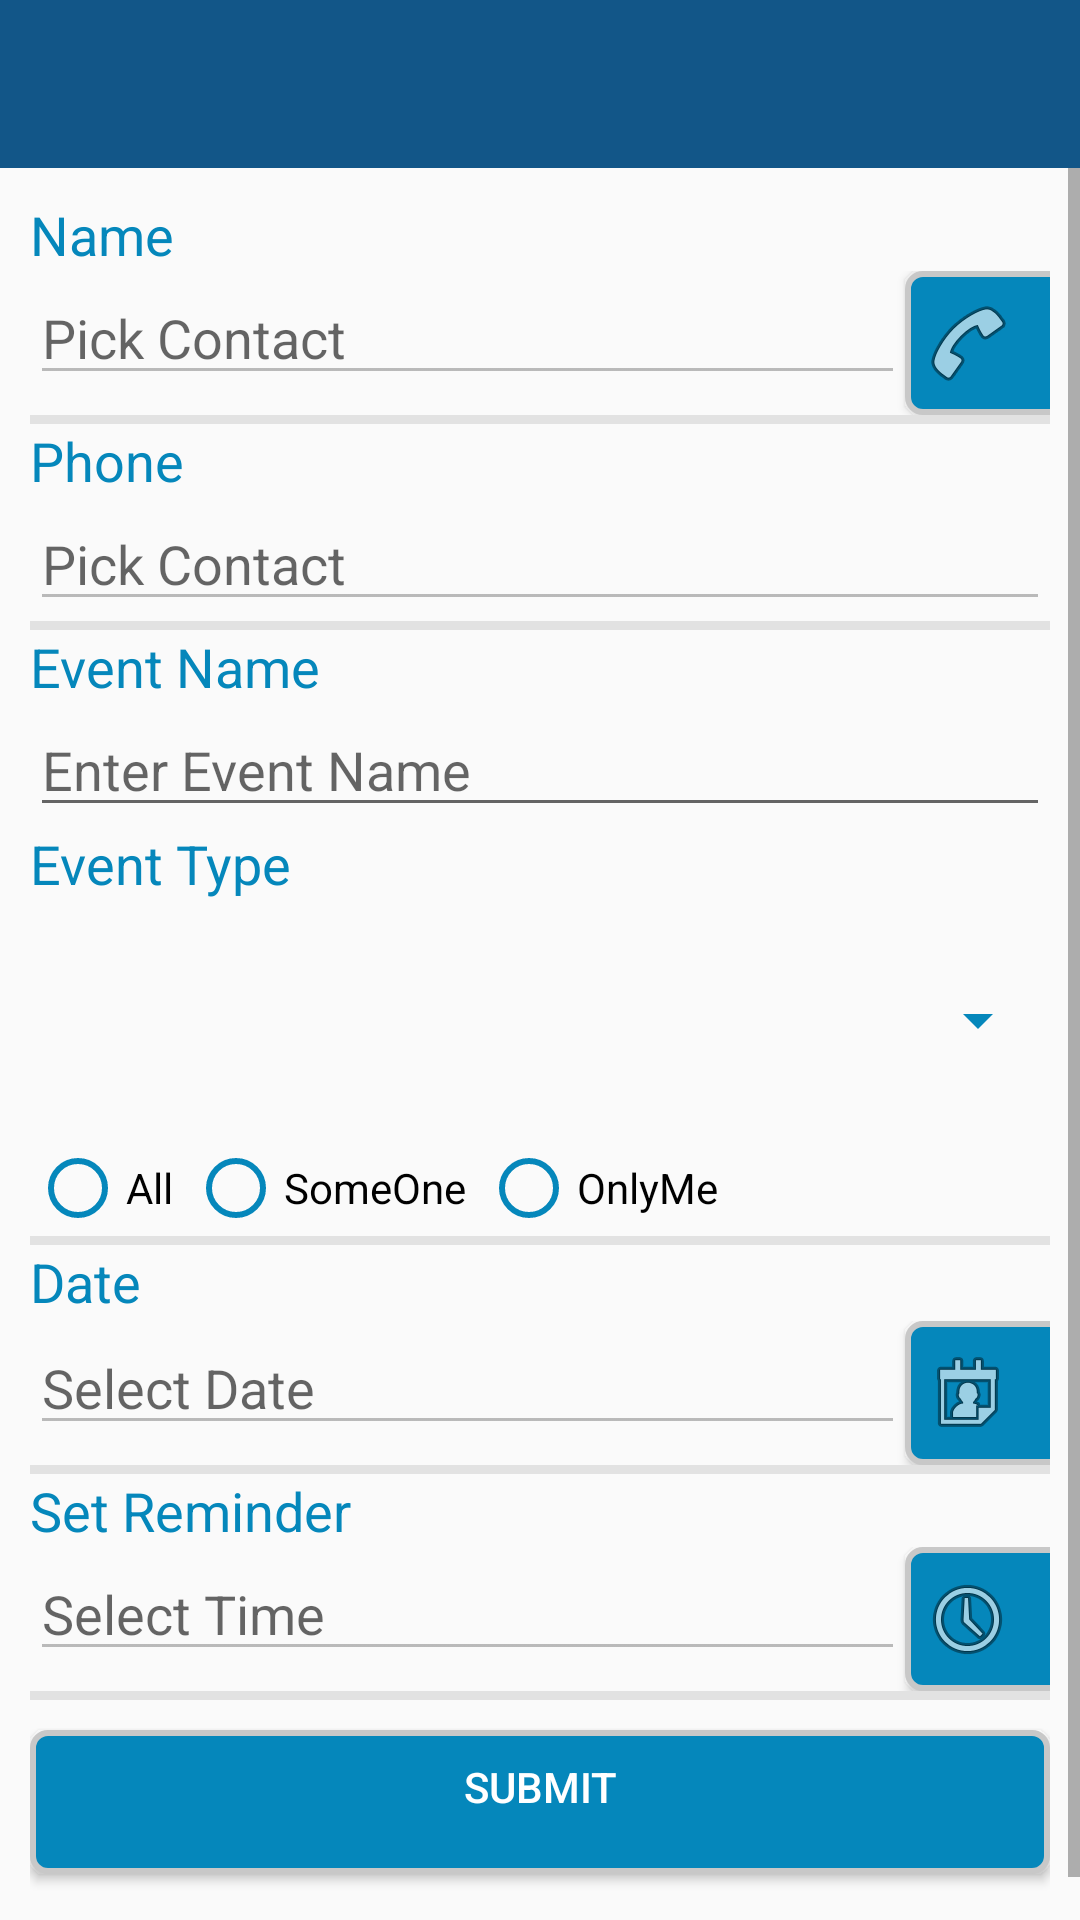

Here is an Android app screen rendered from its layout file. Give the layout XML and the strings, colors and styles it references.
<!-- AndroidManifest.xml: application theme AppTheme -->
<!-- res/layout/activity_create_event.xml -->
<?xml version="1.0" encoding="utf-8"?>
<RelativeLayout xmlns:android="http://schemas.android.com/apk/res/android"
    xmlns:tools="http://schemas.android.com/tools"
    android:layout_width="match_parent"
    android:layout_height="match_parent"
    xmlns:app="http://schemas.android.com/apk/res-auto"
    tools:context="com.example.delevere.cbook.CreateEventActivity">
    <android.support.v7.widget.Toolbar
        android:id="@+id/eventcreatetoolbar"
        android:layout_width="match_parent"
        android:layout_height="?attr/actionBarSize"
        app:layout_collapseMode="pin"
        android:background="@color/colorPrimary"
        android:theme="@style/ThemeOverlay.AppCompat.Dark.ActionBar" />
    <ScrollView
        android:layout_width="match_parent"


        android:layout_below="@+id/eventcreatetoolbar"

        android:layout_height="match_parent">
        <LinearLayout
            android:layout_width="match_parent"
            android:layout_height="wrap_content"
            android:layout_marginRight="10dp"
            android:layout_marginLeft="10dp"
            android:orientation="vertical">



            <TextView
                android:layout_width="match_parent"
                android:layout_height="wrap_content"
                android:layout_weight="1"
                android:text="Name"
                android:layout_marginTop="10dp"
                android:textAppearance="?android:attr/textAppearanceMedium"
                android:textColor="#0587bb" />
            <LinearLayout
                android:orientation="horizontal"
                android:layout_width="fill_parent"
                android:layout_height="wrap_content">
            <EditText
                android:layout_width="fill_parent"
                android:layout_height="wrap_content"
                android:inputType="text"
                android:ems="10"
                android:enabled="false"
                android:id="@+id/contactname"
                android:hint="Pick Contact"

                android:layout_marginRight="@dimen/activity_horizontal_margin"
                android:layout_weight="1"
                android:textColor="#010101" />
                <Button

                    android:layout_width="wrap_content"
                    android:layout_height="wrap_content"
                    android:drawableLeft="@android:drawable/ic_menu_call"
                    android:contextClickable="false"
                    android:background="@drawable/button"
                    android:padding="5dp"
                    android:onClick="pickContact"
                    android:id="@+id/pickcontact"
                    android:layout_marginRight="-40dp" />


            </LinearLayout>
            <View
                android:layout_width="fill_parent"
                android:layout_height="3dp"

                android:background="#e2e2e2" />

            <TextView
                android:layout_width="match_parent"
                android:layout_height="wrap_content"
                android:layout_weight="1"
                android:text="Phone"
                android:textAppearance="?android:attr/textAppearanceMedium"
                android:textColor="#0587bb" />
            <EditText
                android:layout_width="match_parent"
                android:layout_height="wrap_content"
                android:inputType="phone"
                android:ems="10"
                android:enabled="false"
                android:hint="Pick Contact"
                android:id="@+id/phonenumber"

                android:layout_marginRight="@dimen/activity_horizontal_margin"
                android:layout_weight="1"
                android:textColor="#010101" />
            <View
                android:layout_width="fill_parent"
                android:layout_height="3dp"

                android:background="#e2e2e2" />

            <TextView
                android:layout_width="match_parent"
                android:layout_height="wrap_content"
                android:layout_weight="1"
                android:text="Event Name"
                android:textAppearance="?android:attr/textAppearanceMedium"
                android:textColor="#0587bb" />
            <EditText
                android:layout_width="match_parent"
                android:layout_height="wrap_content"
                android:inputType="text"
                android:ems="10"
                android:id="@+id/eventname"
                android:hint="Enter Event Name"
                android:layout_marginRight="@dimen/activity_horizontal_margin"
                android:layout_weight="1"

                android:textColor="#010101" />


            <TextView
                android:layout_width="match_parent"
                android:layout_height="wrap_content"
                android:layout_weight="1"
                android:text="Event Type"
                android:textAppearance="?android:attr/textAppearanceMedium"
                android:textColor="#0587bb" />
            <Spinner
                android:id="@+id/spinnerlayout"
                android:layout_width="match_parent"
                android:layout_height="80dp"
                android:backgroundTint="#0587bb"
                />


        <LinearLayout
            android:orientation="horizontal"
            android:layout_width="wrap_content"
            android:layout_height="wrap_content">
            <RadioGroup
                android:layout_width="wrap_content"
                android:layout_height="wrap_content"
                android:orientation="horizontal"
                android:id="@+id/sendgroup">

                <RadioButton
                    android:layout_width="wrap_content"
                    android:layout_height="wrap_content"
                    android:layout_marginRight="5dp"
                    android:text="All"
                    android:id="@+id/publiccheck"
                    android:buttonTint="#0587bb"
                    android:checked="false" />

                <RadioButton
                    android:layout_width="wrap_content"
                    android:layout_height="wrap_content"
                    android:text="SomeOne"
                    android:layout_marginRight="5dp"
                    android:id="@+id/someonecheck"
                    android:buttonTint="#0587bb"
                    android:checked="false" />

                <RadioButton
                    android:layout_width="wrap_content"
                    android:layout_height="wrap_content"
                    android:text="OnlyMe"
                    android:layout_marginRight="5dp"
                    android:id="@+id/onlymecheck"
                    android:buttonTint="#0587bb"
                    android:checked="false" />
            </RadioGroup>


            </LinearLayout>

            <View
                android:layout_width="fill_parent"
                android:layout_height="3dp"

                android:background="#e2e2e2" />
            <TextView
                android:layout_width="match_parent"
                android:layout_height="wrap_content"
                android:layout_weight="1"
                android:text="Date"
                android:textAppearance="?android:attr/textAppearanceMedium"
                android:textColor="#0587bb" />
            <TextView
                android:id="@+id/hidencontacts"
                android:layout_width="wrap_content"
                android:layout_height="wrap_content"
                android:textSize="0sp"
                android:textColor="@android:color/transparent" />
            <LinearLayout
                android:orientation="horizontal"
                android:layout_width="fill_parent"
                android:layout_height="wrap_content">
                <EditText
                    android:layout_width="fill_parent"
                    android:layout_height="wrap_content"
                    android:inputType="text"
                    android:ems="10"
                    android:enabled="false"
                    android:id="@+id/eventdate"
                    android:hint="Select Date"

                    android:layout_marginRight="@dimen/activity_horizontal_margin"
                    android:layout_weight="1"
                    android:textColor="#010101" />
                <Button

                    android:layout_width="wrap_content"
                    android:layout_height="wrap_content"
                    android:drawableLeft="@android:drawable/ic_menu_my_calendar"
                    android:id="@+id/eventcalender"
                    android:contextClickable="false"
                    android:background="@drawable/button"
                    android:padding="5dp"
                    android:layout_marginRight="-40dp" />

            </LinearLayout>
            <View
                android:layout_width="fill_parent"
                android:layout_height="3dp"

                android:background="#e2e2e2" />

            <TextView
                android:layout_width="match_parent"
                android:layout_height="wrap_content"
                android:layout_weight="1"
                android:text="Set Reminder"
                android:textAppearance="?android:attr/textAppearanceMedium"
                android:textColor="#0587bb" />
            <LinearLayout
                android:orientation="horizontal"
                android:layout_width="fill_parent"
                android:layout_height="wrap_content">
                <EditText
                    android:layout_width="fill_parent"
                    android:layout_height="wrap_content"
                    android:inputType="text"
                    android:ems="10"
                    android:enabled="false"
                    android:id="@+id/eventtime"

                    android:hint="Select Time"
                    android:layout_marginRight="@dimen/activity_horizontal_margin"
                    android:layout_weight="1"
                    android:textColor="#010101" />
                <Button

                    android:layout_width="wrap_content"
                    android:layout_height="wrap_content"
                    android:drawableLeft="@android:drawable/ic_menu_recent_history"
                    android:id="@+id/eventcalendertime"
                    android:contextClickable="false"
                    android:text=""
                    android:background="@drawable/button"
                    android:padding="5dp"
                    android:layout_marginRight="-40dp" />

            </LinearLayout>

            <View
                android:layout_width="fill_parent"
                android:layout_height="3dp"

                android:background="#e2e2e2" />
            <Button
                android:id="@+id/setalarm"
                android:layout_width="match_parent"
                android:layout_height="wrap_content"
                android:text="Submit"
                android:paddingBottom="10dp"
                android:background="@drawable/button"
                android:textColor="#ffffff"
                android:layout_marginBottom="30dp"
                android:layout_marginTop="10dp" />


        </LinearLayout>
    </ScrollView>


</RelativeLayout>
<!-- resources referenced by this layout -->
<resources>
  <color name="colorPrimary">#125688</color>
  <!-- drawable button (drawable) -->
  <?xml version="1.0" encoding="utf-8" ?>
  <shape xmlns:android="http://schemas.android.com/apk/res/android"
      android:thickness="0dp"
      android:shape="rectangle">
      <stroke android:width="2dp"
          android:color="#C8C8C8"/>
      <corners android:radius="5dp" />
      <gradient
          android:centerColor="#0587bb"
          android:startColor="#0587bb"
          android:endColor="#0587bb"
  
          android:type="linear"
          android:angle="270"/>
  </shape>
  <style name="AppTheme" parent="Theme.AppCompat.Light.NoActionBar">
          <item name="android:windowNoTitle">true</item>
          
          <item name="colorPrimary">@color/colorPrimary</item>
          <item name="colorPrimaryDark">@color/colorPrimaryDark</item>
          <item name="colorAccent">@color/colorAccent</item>
          <item name="android:itemBackground">@color/colorWhite</item>
          <item name="android:itemTextAppearance">@style/MyActionBar.MenuTextStyle</item>
      </style>
  <color name="colorPrimaryDark">#033052</color>
  <color name="colorAccent">#4fb0c9</color>
  <color name="colorWhite">#ffffff</color>
  <style name="MyActionBar.MenuTextStyle" parent="style/TextAppearance.AppCompat.Widget.ActionBar.Title">
          <item name="android:textColor">@color/colorPrimaryDark</item>
          <item name="android:textStyle">normal</item>
          <item name="android:textSize">15sp</item>
      </style>
</resources>
